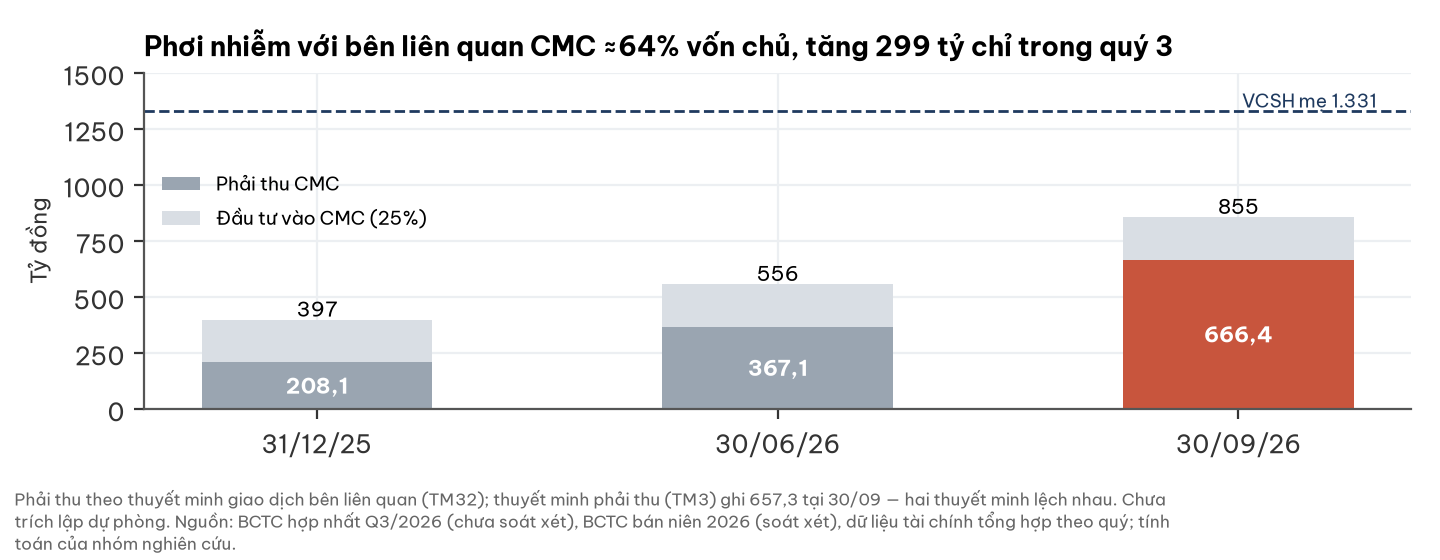

Data behind this chart, as committed beside it:
ngay, phai_thu_cmc, dau_tu_cmc
31/12/25, 208.1, 188.6
30/06/26, 367.1, 188.6
30/09/26, 666.4, 188.6
